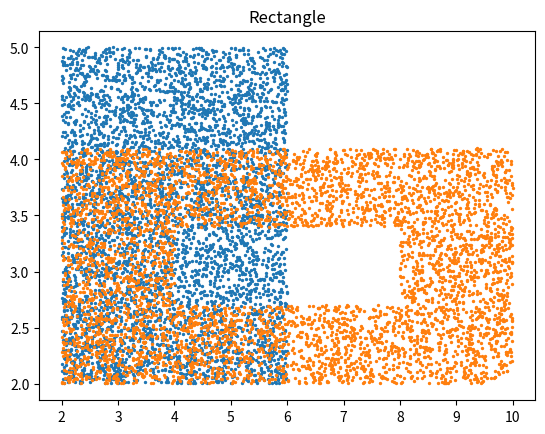
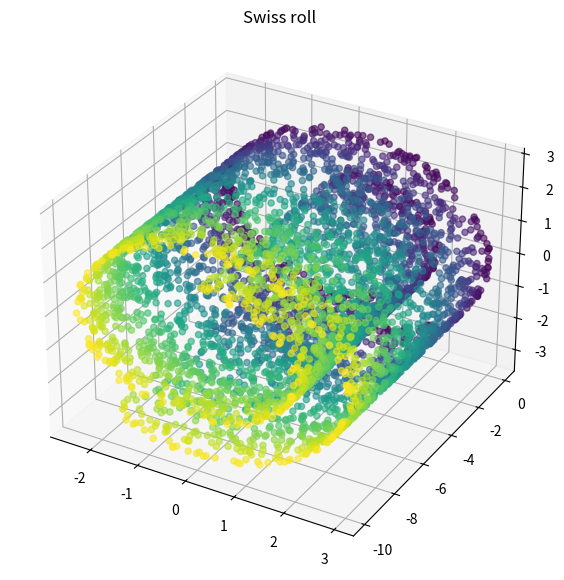
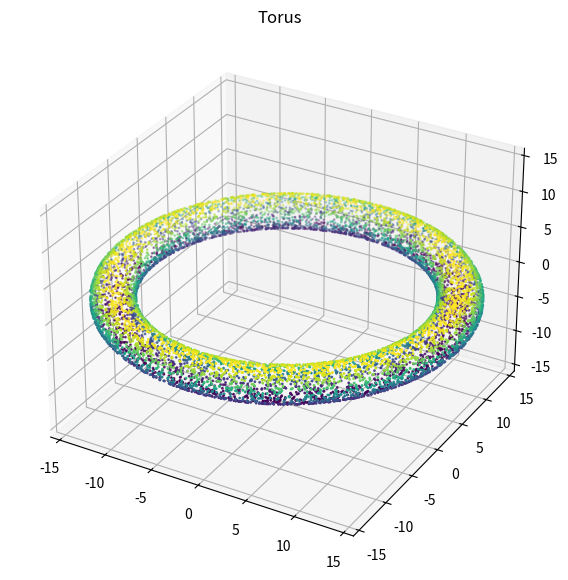

These figures' Python source, in order:
#!/usr/bin/env python
# coding: utf-8

# In[38]:


# --------------------------------------------------------------
# This file will generate four datasets used to perform manifold 
# learning: the rectangle, the rectangele with hole, swiss roll,
# and torus.
# Four datasets' variable names:
# 1.rect
# 2.rect_hole
# 3.swiss_roll
# 4.torus
# --------------------------------------------------------------
import matplotlib.pyplot as plt
import math
import numpy as np
import random


# In[132]:


#rectangle no hole, 20 dimension, sample size 5000
n=5000  #sample size
a=4    #length of the rectangle
b=3    #wide of the rectangle
np.random.seed(10)  #set random seed to be 10
x = np.random.uniform(2,a+2,n)
y = np.random.uniform(2,b+2,n)
rect = np.array([x,y]).T
rect = np.append(rect,[[0]*18]*n,1)
#plot
plt.scatter(rect[:,0],rect[:,1],s=2)
plt.title("Rectangle")
plt.show()


# In[133]:


#rectangle with hole, 20 dimension, sample size roughly 5000
n=6000 
a=8    #length of the rectangle
b=2.1    #wide of the rectangle
np.random.seed(980)  #set random seed to be 980
x = np.random.uniform(2,a+2,n)
y = np.random.uniform(2,b+2,n)
rect_tempt = np.array([x,y])
rect_hole = []
for i in rect_tempt.T:
    if i[0] < 2+a/3-a/12 or i[0] > 2+(2*a)/3+a/12:
        rect_hole.append(i)
    elif i[1] < 2+b/3  or i[1] > 2+(2*b)/3:
        rect_hole.append(i)
rect_hole = np.array(rect_hole)
sample_size = len(rect_hole)
print("sample size is:",sample_size)
rect_hole = np.append(rect_hole,[[0]*18]*sample_size,1)
#plot
plt.scatter(rect_hole[:,0],rect_hole[:,1],s=2)
plt.show()


# In[134]:


#swiss roll, 20 dimension, sample size 5000

##set parameter
length_phi = 10 #length of swiss roll in angular direction
length_Z = 10 #length of swiss roll in z direction
sigma = 0      #noise strength
m = 5000        #number of samples

##generate dataset
np.random.seed(101) #set random seed to be 101
phi = length_phi*np.random.rand(m)
xi = np.random.rand(m)
Z = length_Z*np.random.rand(m)
X = 1./6*(phi + length_phi + sigma*xi)*np.sin(phi)
Y = 1./6*(phi + length_phi + sigma*xi)*np.cos(phi)

swiss_roll = np.array([X, Y, Z]).T
swiss_roll = np.append(swiss_roll,[[0]*17]*m,1)
#rotate with X coordiante
theta = np.radians(90)
rotation = np.identity(20)
rotation[2,2]=np.cos(theta)
rotation[1,2]=-np.sin(theta)
rotation[2,1]=np.sin(theta)
rotation[1,1]=np.cos(theta)
swiss_roll=rotation.dot(swiss_roll.T).T
#plot
fig = plt.figure(figsize=(8, 7))
ax = plt.axes(projection="3d")
ax.scatter(swiss_roll[:,0],swiss_roll[:,1],swiss_roll[:,2],c=Z, s=20, alpha=0.6)
ax.set_title("Swiss roll")
plt.show()


# In[141]:


#torus, 20 dimensions, 10000 sample size
##set parameter
n = 10000 
R, r = 16, 2.1 
##Generate dataset
np.random.seed(1434) #set seed to be 1434
x1 = np.random.uniform(0, 2*np.pi*R,n)
x2 = np.random.uniform(0, 2*np.pi*r,n)
theta = 2 * np.pi * x1 / R
phi = 2 * np.pi * x2 / r
x = (R + r*np.cos(theta)) * np.cos(phi)
y = (R + r*np.cos(theta)) * np.sin(phi)
z = r * np.sin(theta)
torus = np.array([x, y, z]).T
torus = np.append(torus,[[0]*17]*n,1)
#plot
fig = plt.figure(figsize=(8,7)) 
ax = plt.axes(projection="3d")
ax.scatter(torus[:,0], torus[:,1], torus[:,2], c=z,s=1)
ax.axes.set_xlim3d(left=-R, right=R) 
ax.axes.set_ylim3d(bottom=-R, top=R) 
ax.axes.set_zlim3d(bottom=-R, top=R)
plt.title("Torus")
plt.show()


# In[ ]:




